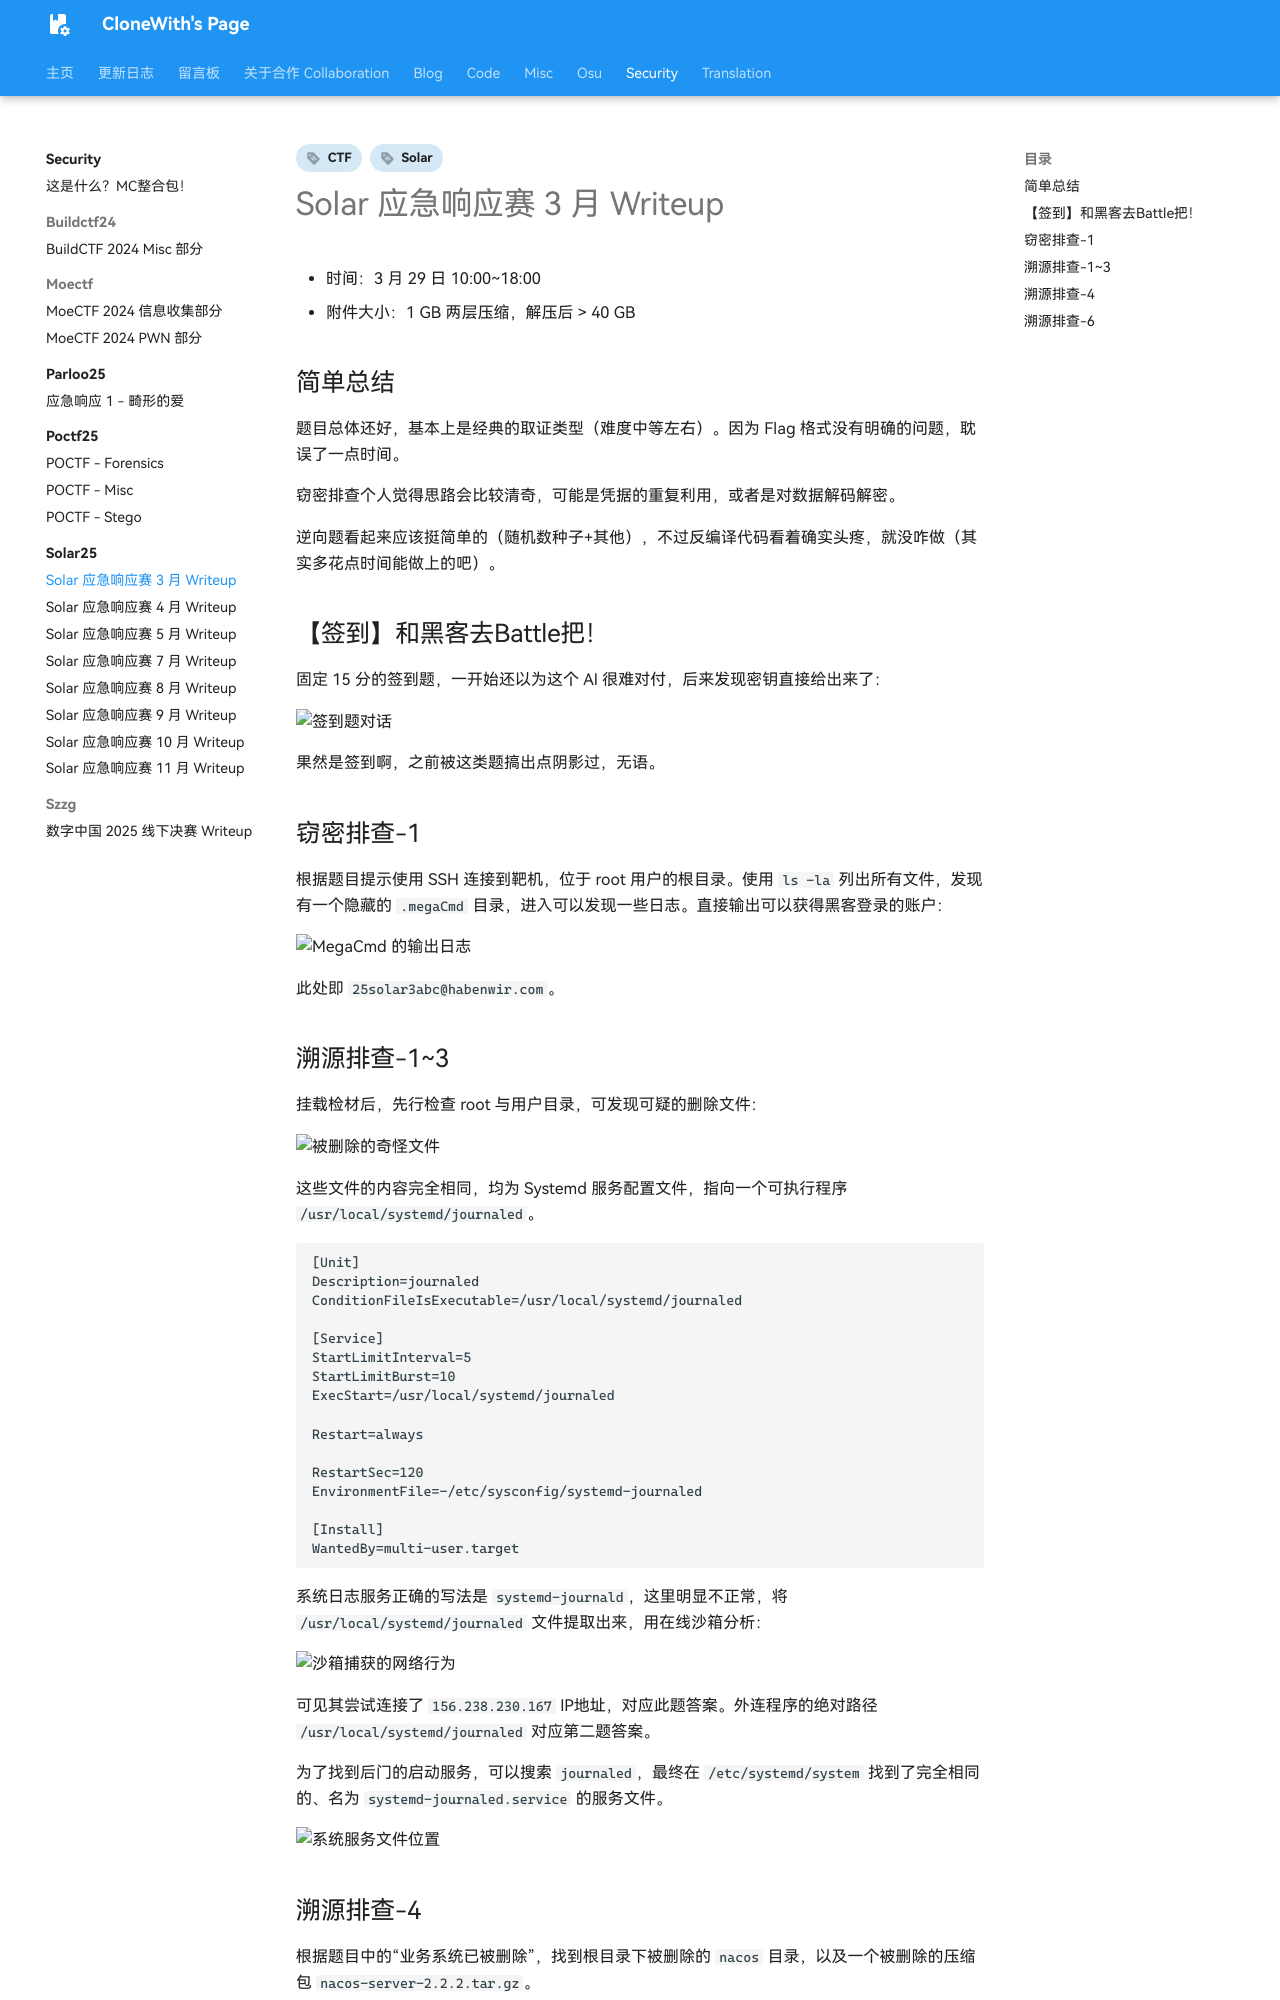

repository: CloneWith/CloneWith.github.io · page: security/solar25/03/index.html · generator: mkdocs

---
date:
  created: 2025-03-29
tags:
  - Solar
  - CTF
comments: true
---

# Solar 应急响应赛 3 月 Writeup

- 时间：3 月 29 日 10:00~18:00
- 附件大小：1 GB 两层压缩，解压后 > 40 GB

## 简单总结

题目总体还好，基本上是经典的取证类型（难度中等左右）。因为 Flag 格式没有明确的问题，耽误了一点时间。

窃密排查个人觉得思路会比较清奇，可能是凭据的重复利用，或者是对数据解码解密。

逆向题看起来应该挺简单的（随机数种子+其他），不过反编译代码看着确实头疼，就没咋做（其实多花点时间能做上的吧）。

## 【签到】和黑客去Battle把！

固定 15 分的签到题，一开始还以为这个 AI 很难对付，后来发现密钥直接给出来了：

![签到题对话](img/03/signin-talk.png)

果然是签到啊，之前被这类题搞出点阴影过，无语。

## 窃密排查-1

根据题目提示使用 SSH 连接到靶机，位于 root 用户的根目录。使用 `ls -la` 列出所有文件，发现有一个隐藏的 `.megaCmd` 目录，进入可以发现一些日志。直接输出可以获得黑客登录的账户：

![MegaCmd 的输出日志](img/03/megacmd-log.png)

此处即 `25solar3abc@habenwir.com`。

## 溯源排查-1~3

挂载检材后，先行检查 root 与用户目录，可发现可疑的删除文件：

![被删除的奇怪文件](img/03/deleted-zeros.png)

这些文件的内容完全相同，均为 Systemd 服务配置文件，指向一个可执行程序 `/usr/local/systemd/journaled`。

```service
[Unit]
Description=journaled
ConditionFileIsExecutable=/usr/local/systemd/journaled

[Service]
StartLimitInterval=5
StartLimitBurst=10
ExecStart=/usr/local/systemd/journaled

Restart=always

RestartSec=120
EnvironmentFile=-/etc/sysconfig/systemd-journaled

[Install]
WantedBy=multi-user.target
```

系统日志服务正确的写法是 `systemd-journald`，这里明显不正常，将 `/usr/local/systemd/journaled` 文件提取出来，用在线沙箱分析：

![沙箱捕获的网络行为](img/03/sandbox-analysis.png)

可见其尝试连接了 `156.238.230.167` IP地址，对应此题答案。外连程序的绝对路径 `/usr/local/systemd/journaled` 对应第二题答案。

为了找到后门的启动服务，可以搜索 `journaled`，最终在 `/etc/systemd/system` 找到了完全相同的、名为 `systemd-journaled.service` 的服务文件。

![系统服务文件位置](img/03/location-servicefile.png)
